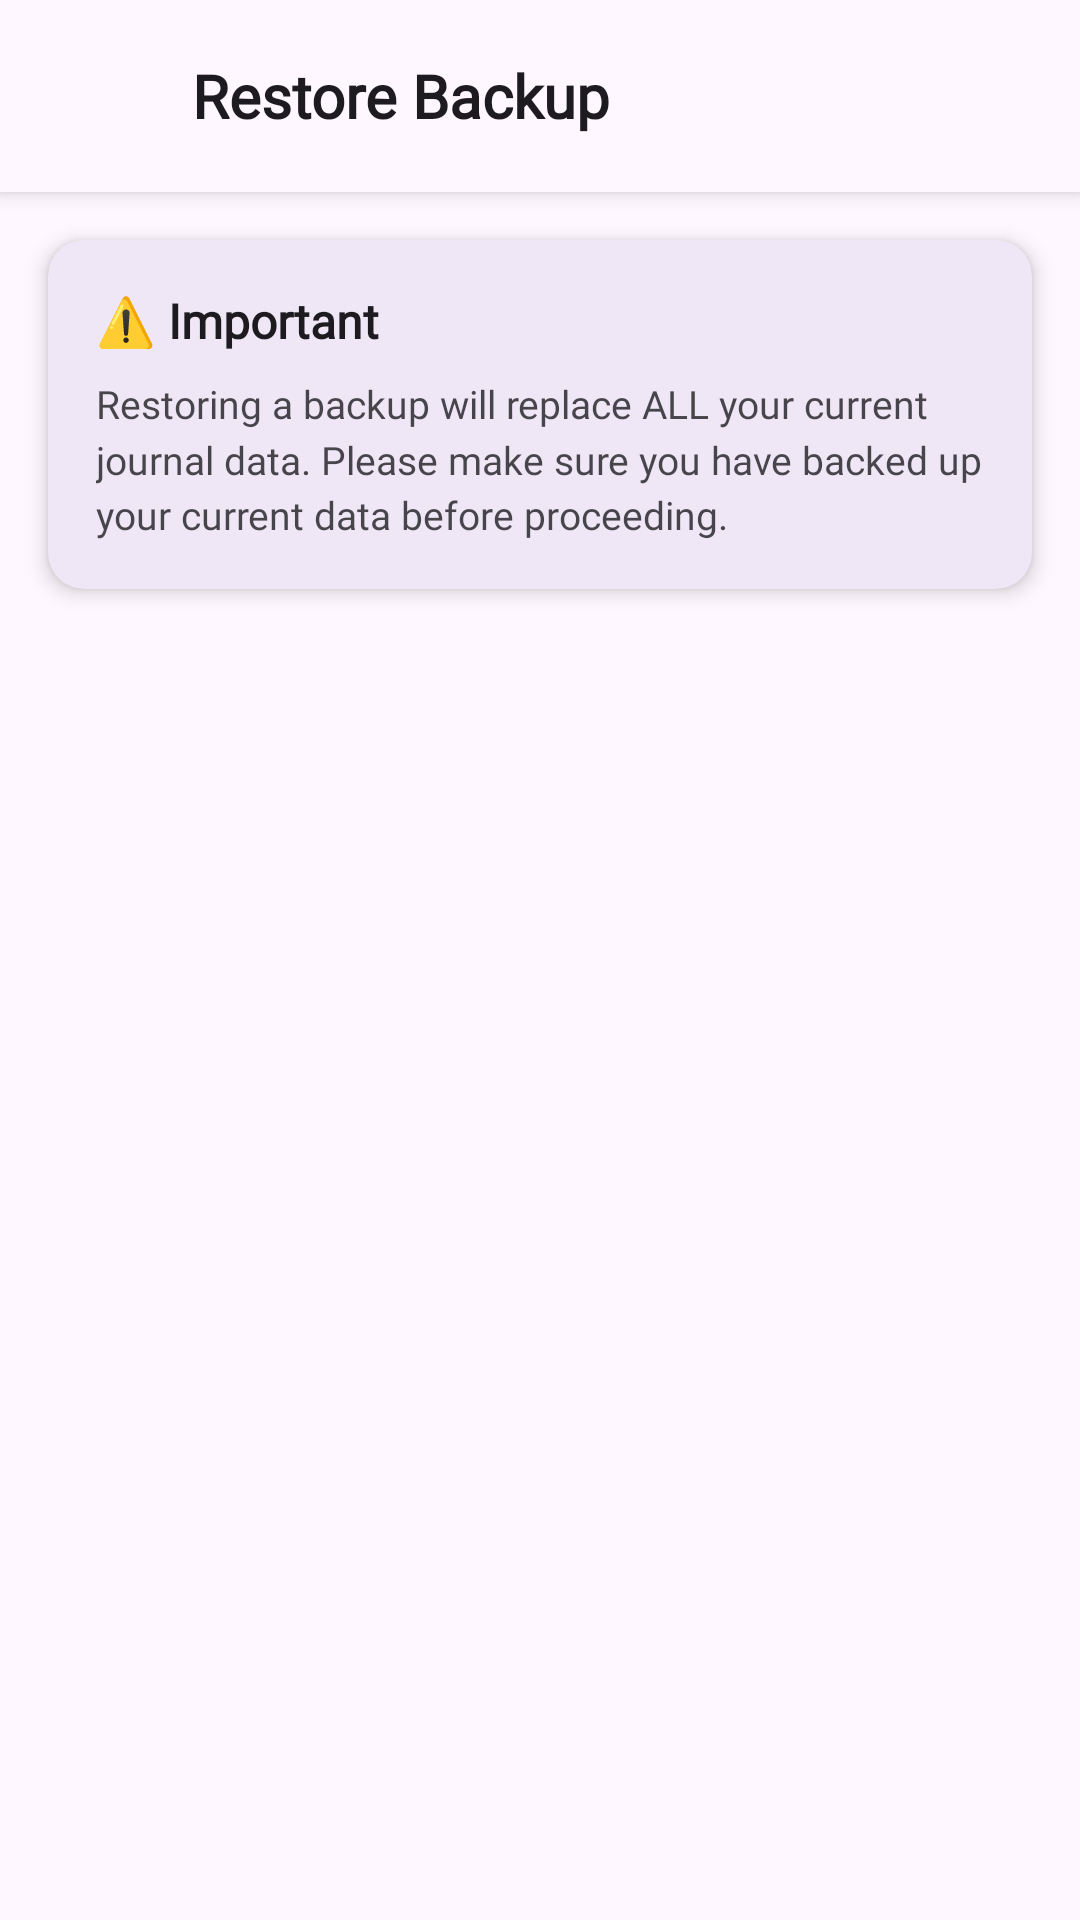

Reconstruct the res/layout file that produces this screen, plus the resources it refers to.
<!-- AndroidManifest.xml: application theme Theme.SUperJournalApp -->
<!-- res/layout/activity_restore.xml -->
<?xml version="1.0" encoding="utf-8"?>
<LinearLayout xmlns:android="http://schemas.android.com/apk/res/android"
    xmlns:app="http://schemas.android.com/apk/res-auto"
    android:layout_width="match_parent"
    android:layout_height="match_parent"
    android:background="?attr/android:colorBackground"
    android:orientation="vertical">

    
    <LinearLayout
        android:layout_width="match_parent"
        android:layout_height="?attr/actionBarSize"
        android:layout_gravity="center_vertical"
        android:gravity="center_vertical"
        android:elevation="4dp"
        android:background="?attr/colorSurface"
        android:orientation="horizontal">

        <ImageButton
            android:id="@+id/back_button"
            android:layout_width="48dp"
            android:layout_height="48dp"
            android:layout_marginStart="8dp"
            android:background="?attr/selectableItemBackgroundBorderless"
            android:src="@drawable/ic_back"
            app:tint="?attr/colorOnSurface" />

        <TextView
            android:layout_width="wrap_content"
            android:layout_height="wrap_content"
            android:layout_marginStart="8dp"
            android:text="Restore Backup"
            android:fontFamily="@font/balsamiqsans_regular"
            android:textColor="?attr/colorOnSurface"
            android:textSize="20sp"
            android:textStyle="bold" />

    </LinearLayout>

    
    <com.google.android.material.card.MaterialCardView
        android:layout_width="match_parent"
        android:layout_height="wrap_content"
        android:layout_margin="16dp"
        app:cardCornerRadius="12dp"
        app:cardElevation="4dp"
        app:strokeWidth="0dp">

        <LinearLayout
            android:layout_width="match_parent"
            android:layout_height="wrap_content"
            android:orientation="vertical"
            android:padding="16dp">

            <TextView
                android:layout_width="wrap_content"
                android:layout_height="wrap_content"
                android:text="⚠️ Important"
                android:fontFamily="@font/balsamiqsans_regular"
                android:textSize="16sp"
                android:textStyle="bold"
                android:textColor="?attr/colorOnSurface"
                android:layout_marginBottom="8dp" />

            <TextView
                android:layout_width="match_parent"
                android:layout_height="wrap_content"
                android:text="Restoring a backup will replace ALL your current journal data. Please make sure you have backed up your current data before proceeding."
                android:fontFamily="@font/balsamiqsans_regular"
                android:textSize="13sp"
                android:textColor="?attr/colorOnSurface"
                android:alpha="0.8"
                android:lineSpacingMultiplier="1.2" />

        </LinearLayout>

    </com.google.android.material.card.MaterialCardView>

    
    <androidx.recyclerview.widget.RecyclerView
        android:id="@+id/restore_recycler_view"
        android:layout_width="match_parent"
        android:layout_height="match_parent"
        android:padding="16dp"
        android:clipToPadding="false" />

</LinearLayout>
<!-- resources referenced by this layout -->
<resources>
  <style name="Theme.SUperJournalApp" parent="Base.Theme.SUperJournalApp" />
  <style name="Base.Theme.SUperJournalApp" parent="Theme.Material3.DayNight.NoActionBar">
          
          
      </style>
</resources>
